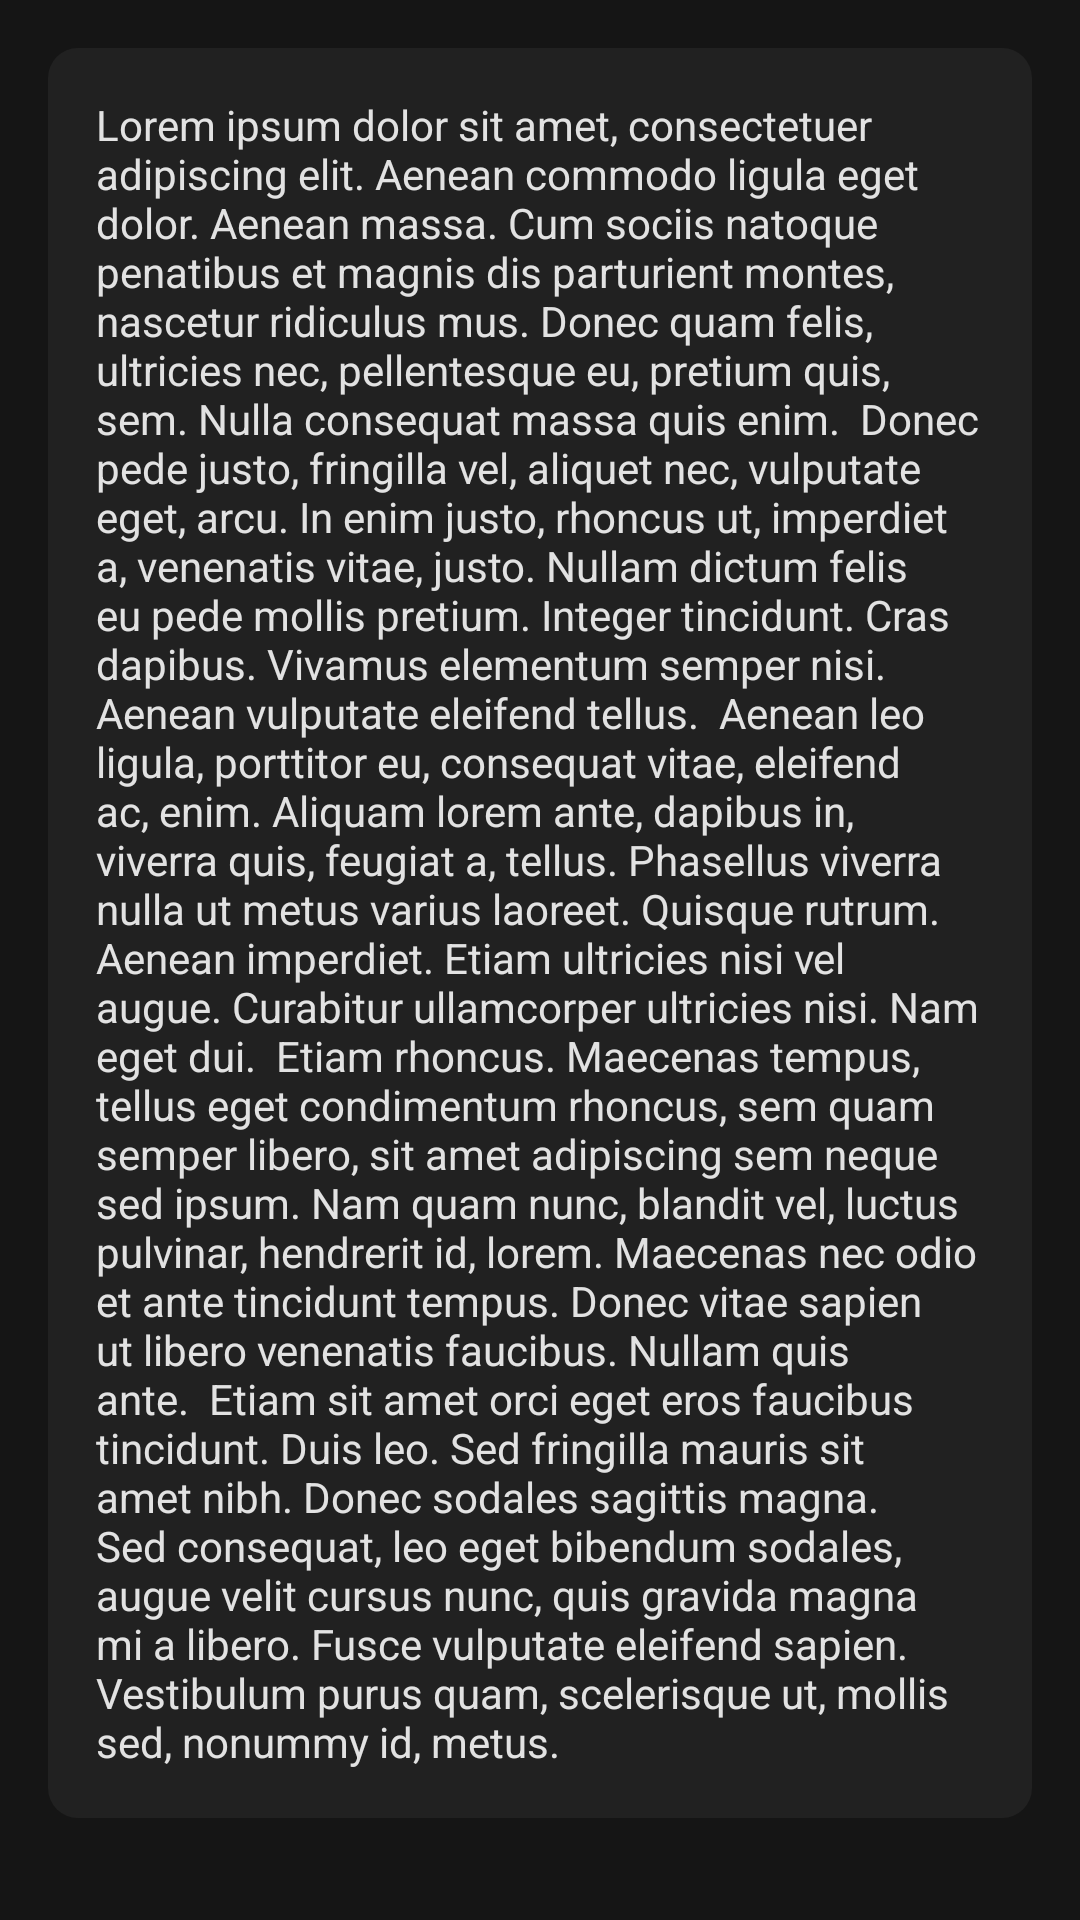

This screen was rendered from an Android layout file. Write that file and the resources it references.
<!-- AndroidManifest.xml: application theme Theme.GymInstructor -->
<!-- res/layout/fragment_n_d_a.xml -->
<?xml version="1.0" encoding="utf-8"?>
<androidx.constraintlayout.widget.ConstraintLayout xmlns:android="http://schemas.android.com/apk/res/android"
    xmlns:app="http://schemas.android.com/apk/res-auto"
    xmlns:tools="http://schemas.android.com/tools"
    android:layout_width="match_parent"
    android:layout_height="match_parent"
    android:background="@color/background"
    tools:context="ui.user.settings.items.NDAFragment">

    
    <ScrollView
        android:layout_width="match_parent"
        android:layout_height="match_parent"
        android:layout_marginStart="16dp"
        android:layout_marginTop="16dp"
        android:layout_marginEnd="16dp"
        android:layout_marginBottom="16dp"
        app:layout_constraintBottom_toBottomOf="parent"
        app:layout_constraintEnd_toEndOf="parent"
        app:layout_constraintStart_toStartOf="parent"
        app:layout_constraintTop_toTopOf="parent">

        <TextView
            android:layout_width="match_parent"
            android:layout_height="wrap_content"
            android:background="@drawable/background"
            android:padding="16dp"
            android:text="Lorem ipsum dolor sit amet, consectetuer adipiscing elit. Aenean commodo ligula eget dolor. Aenean massa. Cum sociis natoque penatibus et magnis dis parturient montes, nascetur ridiculus mus. Donec quam felis, ultricies nec, pellentesque eu, pretium quis, sem. Nulla consequat massa quis enim.  Donec pede justo, fringilla vel, aliquet nec, vulputate eget, arcu. In enim justo, rhoncus ut, imperdiet a, venenatis vitae, justo. Nullam dictum felis eu pede mollis pretium. Integer tincidunt. Cras dapibus. Vivamus elementum semper nisi. Aenean vulputate eleifend tellus.  Aenean leo ligula, porttitor eu, consequat vitae, eleifend ac, enim. Aliquam lorem ante, dapibus in, viverra quis, feugiat a, tellus. Phasellus viverra nulla ut metus varius laoreet. Quisque rutrum. Aenean imperdiet. Etiam ultricies nisi vel augue. Curabitur ullamcorper ultricies nisi. Nam eget dui.  Etiam rhoncus. Maecenas tempus, tellus eget condimentum rhoncus, sem quam semper libero, sit amet adipiscing sem neque sed ipsum. Nam quam nunc, blandit vel, luctus pulvinar, hendrerit id, lorem. Maecenas nec odio et ante tincidunt tempus. Donec vitae sapien ut libero venenatis faucibus. Nullam quis ante.  Etiam sit amet orci eget eros faucibus tincidunt. Duis leo. Sed fringilla mauris sit amet nibh. Donec sodales sagittis magna. Sed consequat, leo eget bibendum sodales, augue velit cursus nunc, quis gravida magna mi a libero. Fusce vulputate eleifend sapien. Vestibulum purus quam, scelerisque ut, mollis sed, nonummy id, metus."
            android:textColor="#DEFFFFFF"
            android:textColorLink="#DEFFFFFF" />
    </ScrollView>

</androidx.constraintlayout.widget.ConstraintLayout>
<!-- resources referenced by this layout -->
<resources>
  <color name="background">#151515</color>
  <!-- drawable background (drawable) -->
  <shape xmlns:android="http://schemas.android.com/apk/res/android"
      android:shape="rectangle">
  
      <solid android:color="@color/on_background" />
  
      <corners android:radius="10dp" />
  
  </shape>
  <style name="Theme.GymInstructor" parent="Theme.Material3.DayNight.NoActionBar">
          
  
  
  
  
  
  
  
  
  
          
      </style>
  <color name="on_background">#212121</color>
</resources>
